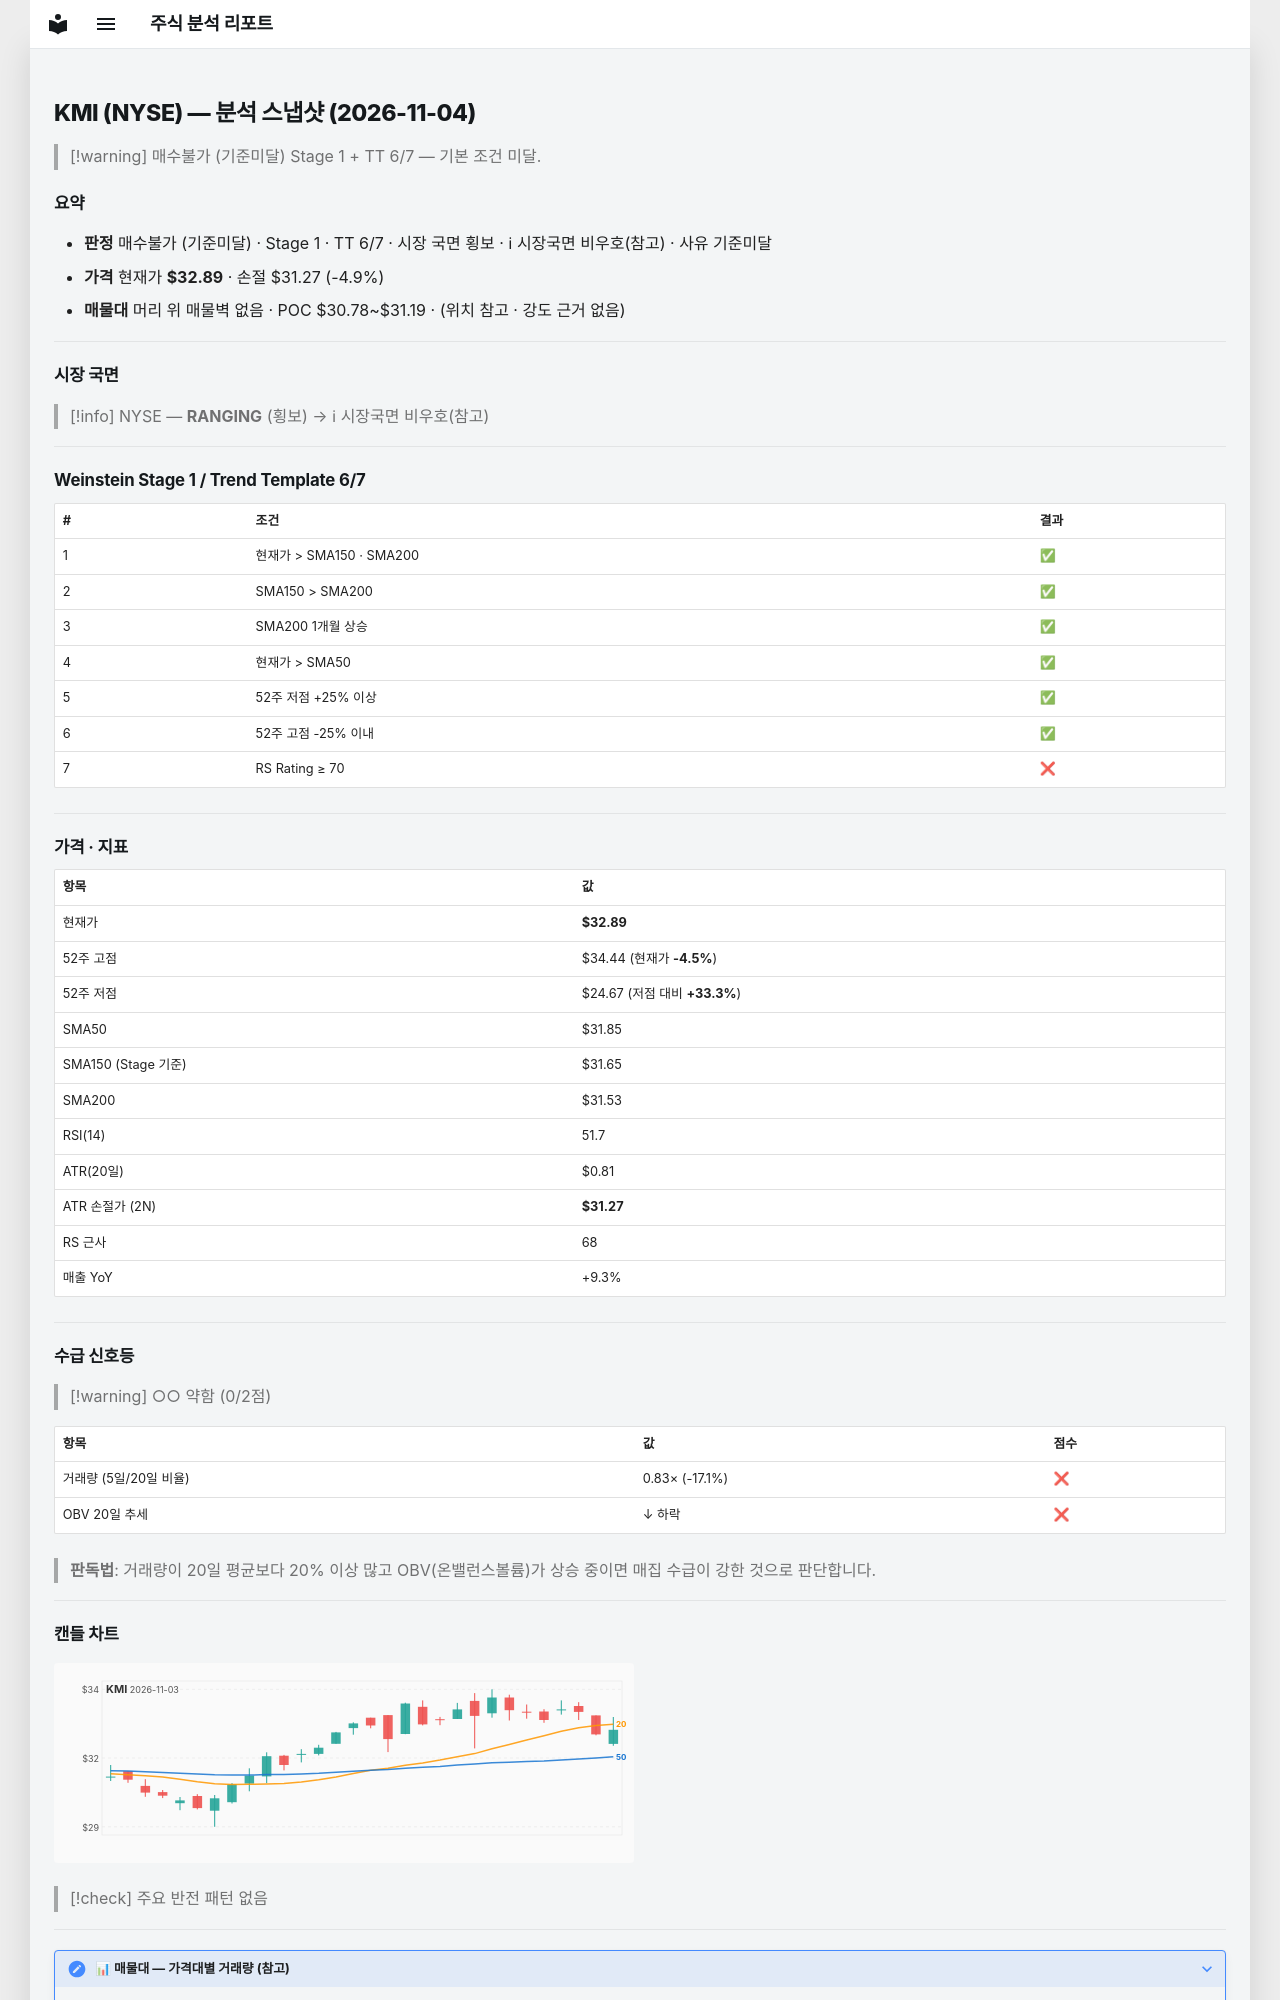

repository: soloandco/stock-reports · page: snapshots/KMI-2026-11-04/index.html · generator: mkdocs

---
type: analysis-snapshot
title: KMI 분석 스냅샷
ticker: KMI
market: NYSE
created: 2026-11-04
updated: 2026-11-04
bar-date: 2026-11-03
verdict: 매수불가
verdict-reason: 기준미달
real-rr: 0.80
sma50-gap-pct: 3.3
weekly-position: 저항대아래
weekly-overhead-price: 34.18
weekly-overhead-pct: 3.9
stage: 1
trend-template-score: 6
tt-max: 7
ma-set: sma-50-150-200
price: 32.88999938964844
stop-price: 31.26678145145747
market-regime: RANGING
supply-demand-score: 0/2
supply-demand-label: 약함
status: tracking
tags:
  - stock-agent
  - watchlist
  - KMI
  - analysis
related:
  - "[[analysis-template]]"
---

# KMI (NYSE) — 분석 스냅샷 (2026-11-04)

> [!warning] 매수불가 (기준미달)
> Stage 1 + TT 6/7 — 기본 조건 미달.

## 요약

- **판정** 매수불가 (기준미달) · Stage 1 · TT 6/7 · 시장 국면 횡보 · ℹ 시장국면 비우호(참고) · 사유 기준미달
- **가격** 현재가 **$32.89** · 손절 $31.27 (-4.9%)
- **매물대** 머리 위 매물벽 없음 · POC $30.78~$31.19 · (위치 참고 · 강도 근거 없음)

---

## 시장 국면

> [!info] NYSE — **RANGING** (횡보) → ℹ 시장국면 비우호(참고)

---

## Weinstein Stage 1 / Trend Template 6/7

| # | 조건 | 결과 |
|---|------|------|
| 1 | 현재가 > SMA150 · SMA200 | ✅ |
| 2 | SMA150 > SMA200 | ✅ |
| 3 | SMA200 1개월 상승 | ✅ |
| 4 | 현재가 > SMA50 | ✅ |
| 5 | 52주 저점 +25% 이상 | ✅ |
| 6 | 52주 고점 -25% 이내 | ✅ |
| 7 | RS Rating ≥ 70 | ❌ |

---

## 가격 · 지표

| 항목 | 값 |
|------|---|
| 현재가 | **$32.89** |
| 52주 고점 | $34.44 (현재가 **-4.5%**) |
| 52주 저점 | $24.67 (저점 대비 **+33.3%**) |
| SMA50 | $31.85 |
| SMA150 (Stage 기준) | $31.65 |
| SMA200 | $31.53 |
| RSI(14) | 51.7 |
| ATR(20일) | $0.81 |
| ATR 손절가 (2N) | **$31.27** |
| RS 근사 | 68 |
| 매출 YoY | +9.3% |

---
## 수급 신호등

> [!warning] ○○ 약함 (0/2점)

| 항목 | 값 | 점수 |
|------|------|------|
| 거래량 (5일/20일 비율) | 0.83× (-17.1%) | ❌ |
| OBV 20일 추세 | ↓ 하락 | ❌ |

> **판독법**: 거래량이 20일 평균보다 20% 이상 많고 OBV(온밸런스볼륨)가 상승 중이면 매집 수급이 강한 것으로 판단합니다.

---
